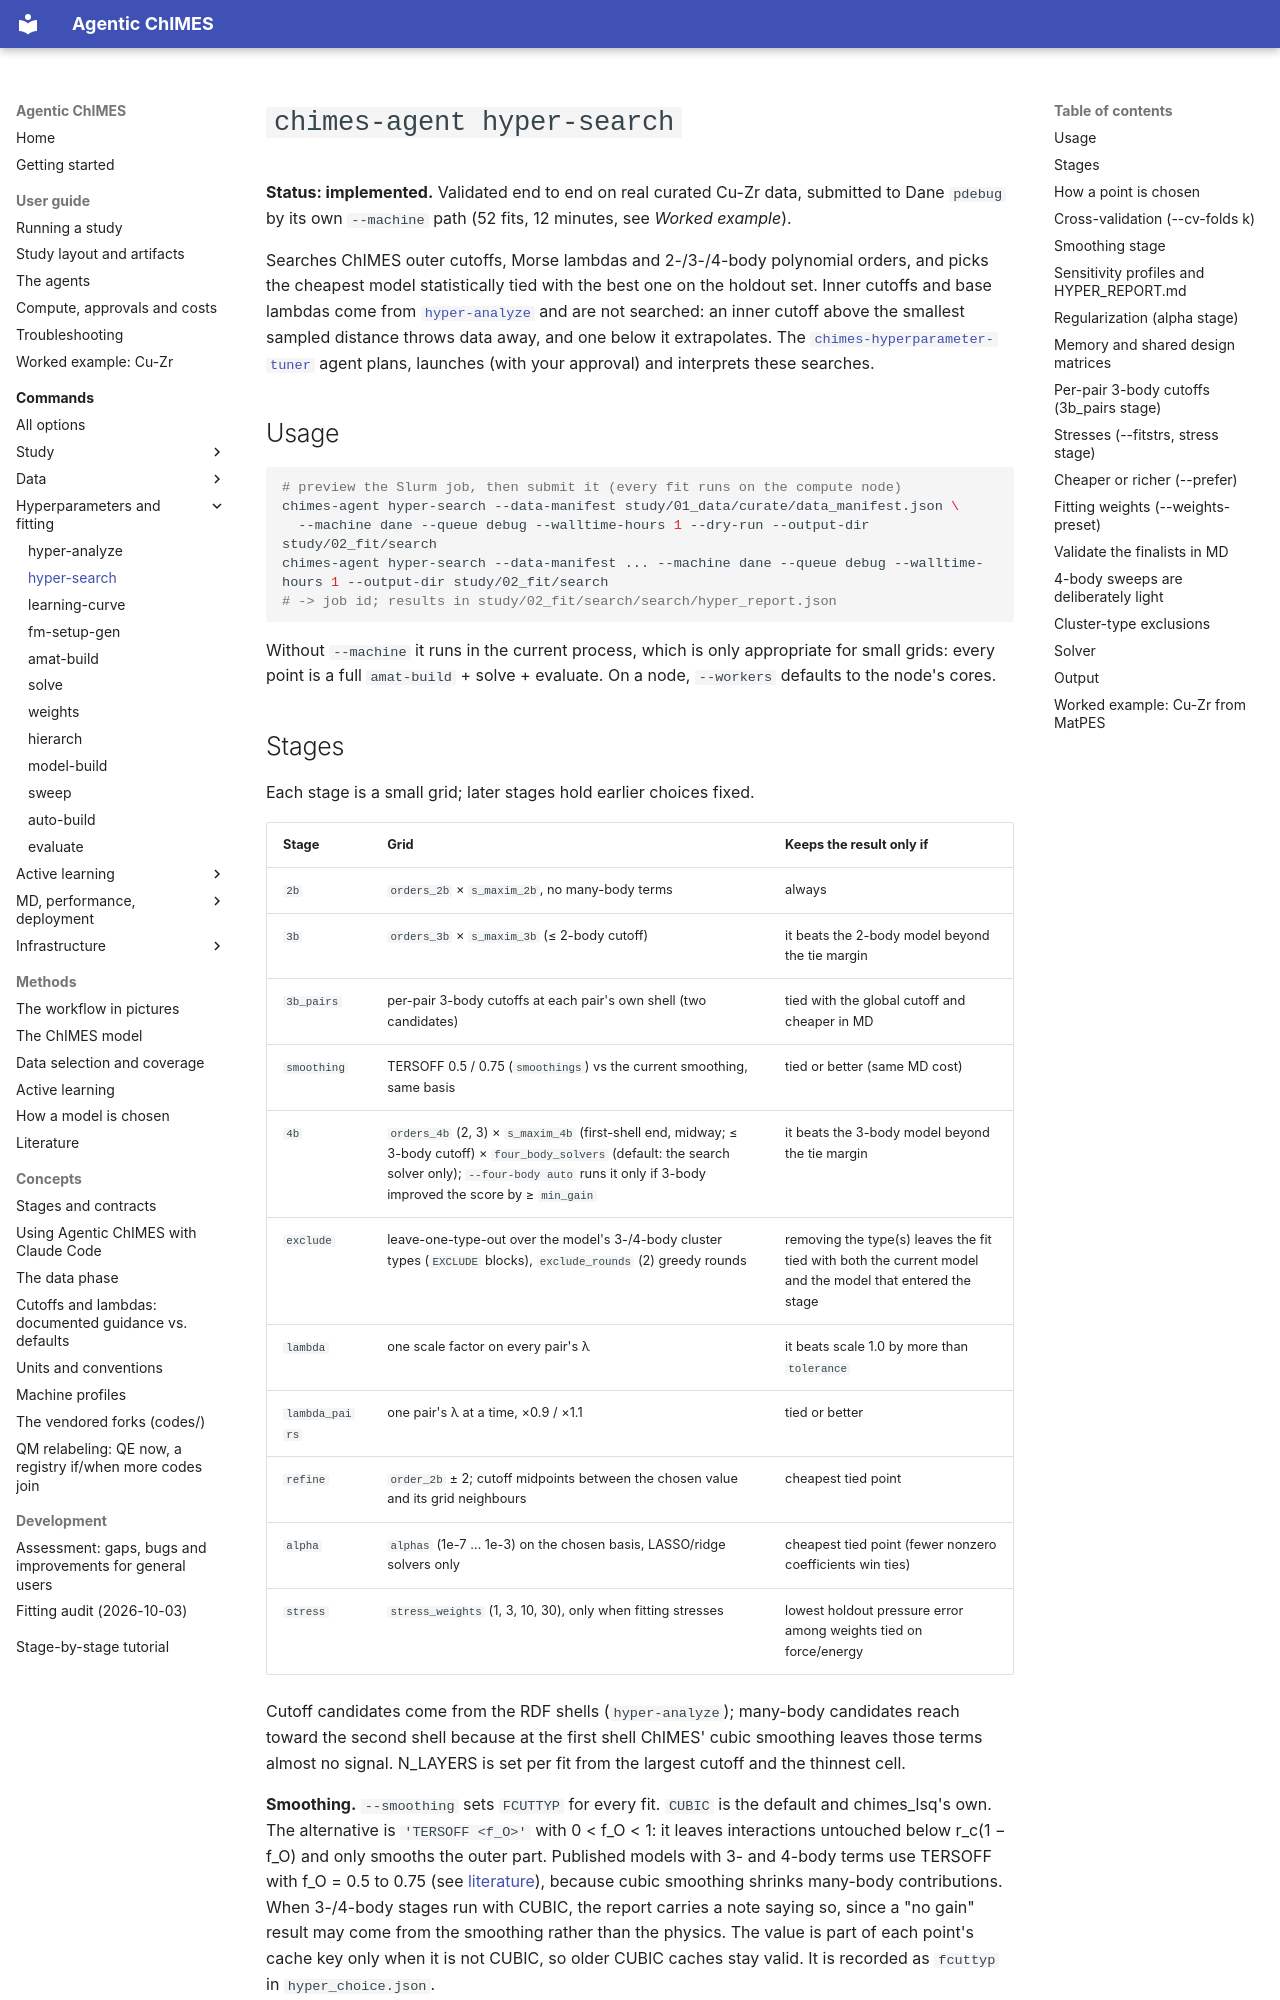

repository: laubachb/Agentic-ChIMES · page: commands/hyper-search/index.html · generator: mkdocs

# `chimes-agent hyper-search`

**Status: implemented.** Validated end to end on real curated Cu-Zr data,
submitted to Dane `pdebug` by its own `--machine` path (52 fits,
12 minutes, see *Worked example*).

Searches ChIMES outer cutoffs, Morse lambdas and 2-/3-/4-body polynomial
orders, and picks the cheapest model statistically tied with the best one
on the holdout set. Inner cutoffs and base lambdas come from
[`hyper-analyze`](hyper-analyze.md) and are not searched: an inner cutoff
above the smallest sampled distance throws data away, and one below it
extrapolates. The [`chimes-hyperparameter-tuner`](../concepts/claude_code_integration.md)
agent plans, launches (with your approval) and interprets these searches.

## Usage

```bash
# preview the Slurm job, then submit it (every fit runs on the compute node)
chimes-agent hyper-search --data-manifest study/01_data/curate/data_manifest.json \
  --machine dane --queue debug --walltime-hours 1 --dry-run --output-dir study/02_fit/search
chimes-agent hyper-search --data-manifest ... --machine dane --queue debug --walltime-hours 1 --output-dir study/02_fit/search
# -> job id; results in study/02_fit/search/search/hyper_report.json
```

Without `--machine` it runs in the current process, which is only
appropriate for small grids: every point is a full `amat-build` + solve +
evaluate. On a node, `--workers` defaults to the node's cores.
